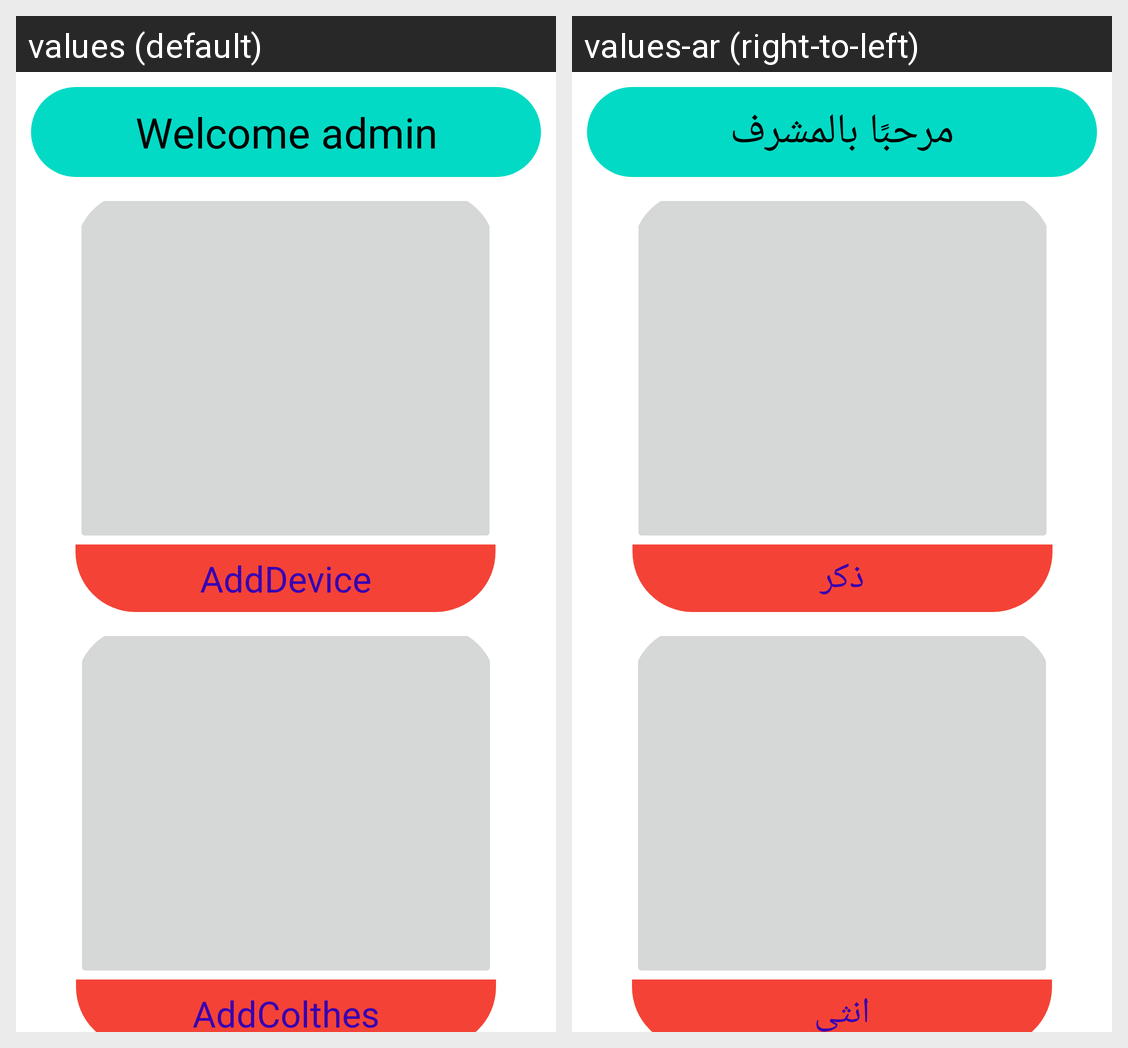

For this localized Android screen grid, give each drawn string resource with its value in every locale shown.
Android screen res/layout/clothesadmin.xml rendered under 2 locales, left to right: values (default), values-ar (right-to-left). Device: Nexus 5 (rendered at 1080×1920; each locale shown at half size, 540×960, under a caption strip naming it); theme Theme.FinalProject.
Strings drawn on this screen, with the default value and each locale's value (text and hints the layout hard-codes, and strings that could not be matched under every locale, appear in the picture but are not listed):

welcom_masseg3
  values: Welcome admin
  values-ar: مرحبًا بالمشرف

app_name7
  values: AddDevice
  values-ar: ذكر

app_name8
  values: AddColthes
  values-ar: انثى
